Run: headless pygame with SDL's dummy video driver; simulated clock (each Clock.tick advances the game by its frame time, no real sleeping); random seed 0; keys injected as events and as key.get_pressed() state; mouse plan: one left click at the window centre at the start of phase 2, then a move to the lower-right quarter at the start of phase 3.
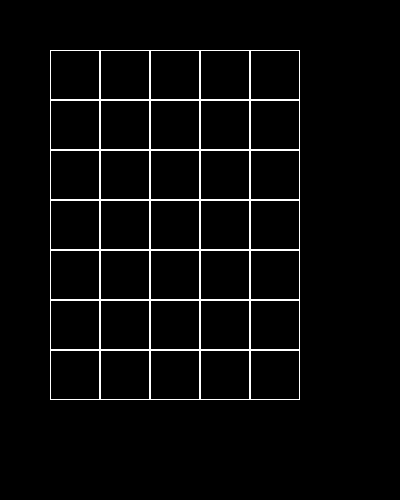
Frame 1 of 4 · flips 1–60 · no input
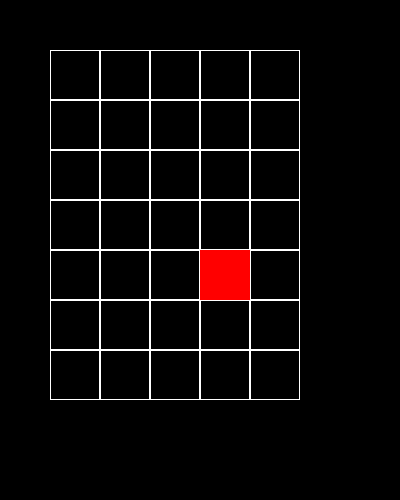
Frame 2 of 4 · flips 61–180 · clicked the window centre · tapped SPACE, RETURN · held RIGHT (→), D
Frame 3 of 4 · flips 181–300 · moved the mouse to the lower-right quarter · held DOWN (↓), S · screen unchanged from frame 2, image omitted
Frame 4 of 4 · flips 301–420 · held LEFT (←), A, UP (↑), W · screen unchanged from frame 3, image omitted

The pygame program that drew these frames:

import pygame


class Board:
    def __init__(self, width, height):
        self.width = width
        self.height = height
        self.board = [width * [0] for _ in range(height)]

        self.left = 10
        self.top = 10
        self.cell_size = 30

    def set_view(self, left, top, cell_size):
        self.left = left
        self.top = top
        self.cell_size = cell_size

    def render(self, screen):
        for i in range(len(self.board)):
            for j in range(len(self.board[i])):
                value = self.board[i][j]

                color = [(255, 255, 255), (255, 0, 0), (0, 0, 255)][value]
                w = [1, 0, 0][value]

                pygame.draw.rect(screen, color, (
                    self.left + self.cell_size * j, self.top + self.cell_size * i, self.cell_size, self.cell_size), w)

    def get_cell(self, mouse_pos):
        x, y = mouse_pos[0] - self.left, mouse_pos[1] - self.top
        if x in range(self.width * self.cell_size) and y in range(self.height * self.cell_size):
            return mouse_pos
        return None

    def on_click(self, cell):
        if cell:
            num_w, num_h = (cell[0] - self.left) // self.cell_size, (cell[1] - self.top) // self.cell_size
            if self.board[num_h][num_w] == 2:
                self.board[num_h][num_w] = 0
            else:
                self.board[num_h][num_w] += 1

    def get_click(self, mouse_pos):
        cell = self.get_cell(mouse_pos)
        self.on_click(cell)


if __name__ == '__main__':

    pygame.init()
    pygame.display.set_caption('Клеточки')
    width, height = 400, 500
    screen = pygame.display.set_mode((width, height))
    clock = pygame.time.Clock()
    fps = 1

    board = Board(5, 7)
    board.set_view(50, 50, 50)
    running = True
    while running:
        for event in pygame.event.get():
            if event.type == pygame.QUIT:
                running = False
            if event.type == pygame.MOUSEBUTTONDOWN:
                board.get_click(event.pos)
        screen.fill((0, 0, 0))
        board.render(screen)
        pygame.display.flip()
